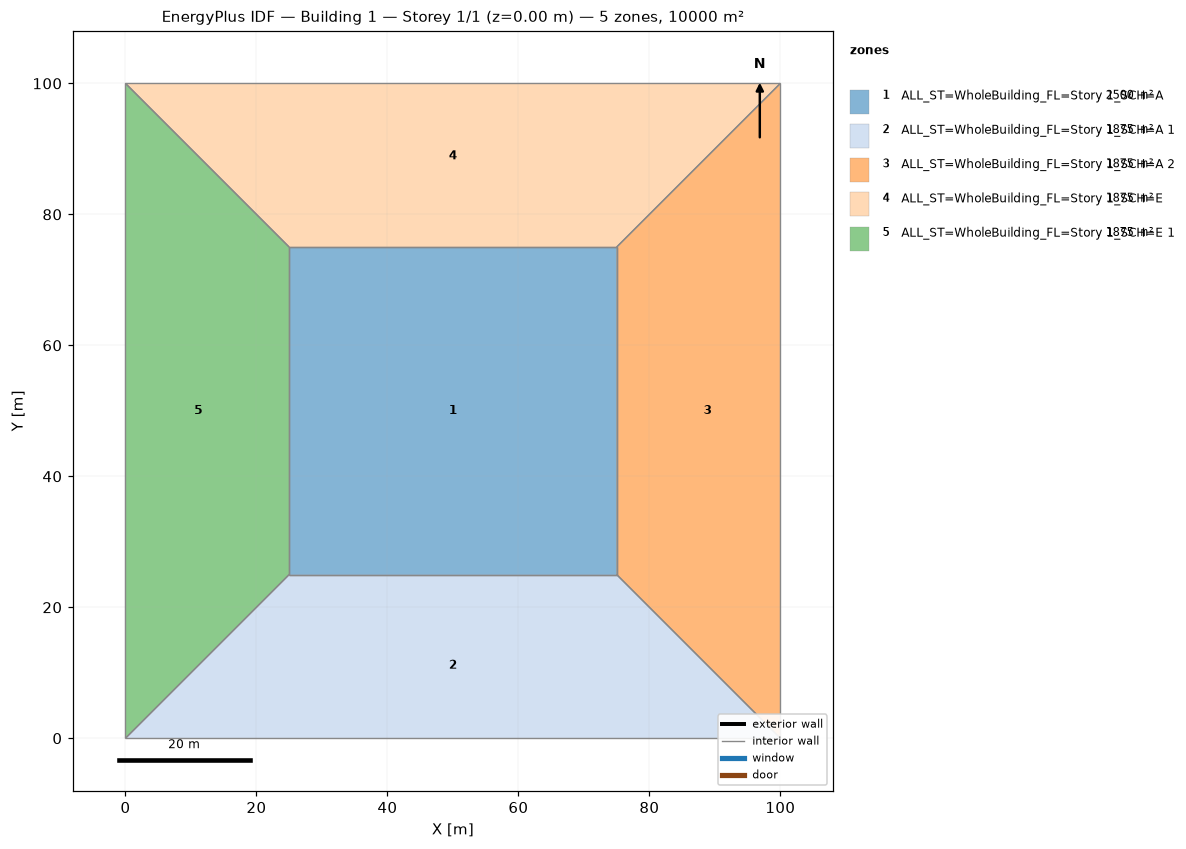
=== STOREY PLAN SPEC (per zone: floor XY polygon, exterior-wall plan segments, windows/doors) ===
zone 1: ALL_ST=WholeBuilding_FL=Story 1_SCH=A  (2500.0 m²)
  floor: (25.00, 25.00) (25.00, 75.00) (75.00, 75.00) (75.00, 25.00)
  interior walls: 4
zone 2: ALL_ST=WholeBuilding_FL=Story 1_SCH=A 1  (1875.0 m²)
  floor: (100.00, 0.00) (0.00, 0.00) (25.00, 25.00) (75.00, 25.00)
  interior walls: 4
zone 3: ALL_ST=WholeBuilding_FL=Story 1_SCH=A 2  (1875.0 m²)
  floor: (100.00, 100.00) (100.00, 0.00) (75.00, 25.00) (75.00, 75.00)
  interior walls: 4
zone 4: ALL_ST=WholeBuilding_FL=Story 1_SCH=E  (1875.0 m²)
  floor: (0.00, 100.00) (100.00, 100.00) (75.00, 75.00) (25.00, 75.00)
  interior walls: 4
zone 5: ALL_ST=WholeBuilding_FL=Story 1_SCH=E 1  (1875.0 m²)
  floor: (0.00, 0.00) (0.00, 100.00) (25.00, 75.00) (25.00, 25.00)
  interior walls: 4

=== DERIVED (storey summary) ===
Building: Building 1
Storey: 1 of 1  (floor level z = 0.00 m)
Storey gross floor area: 10000.0 m²
Zones on this storey: 5
  - ALL_ST=WholeBuilding_FL=Story 1_SCH=A: floor 2500.0 m²
  - ALL_ST=WholeBuilding_FL=Story 1_SCH=A 1: floor 1875.0 m²
  - ALL_ST=WholeBuilding_FL=Story 1_SCH=A 2: floor 1875.0 m²
  - ALL_ST=WholeBuilding_FL=Story 1_SCH=E: floor 1875.0 m²
  - ALL_ST=WholeBuilding_FL=Story 1_SCH=E 1: floor 1875.0 m²
Zone adjacency (shared interzone walls):
  - ALL_ST=WholeBuilding_FL=Story 1_SCH=A ↔ ALL_ST=WholeBuilding_FL=Story 1_SCH=A 1
  - ALL_ST=WholeBuilding_FL=Story 1_SCH=A ↔ ALL_ST=WholeBuilding_FL=Story 1_SCH=A 2
  - ALL_ST=WholeBuilding_FL=Story 1_SCH=A ↔ ALL_ST=WholeBuilding_FL=Story 1_SCH=E
  - ALL_ST=WholeBuilding_FL=Story 1_SCH=A ↔ ALL_ST=WholeBuilding_FL=Story 1_SCH=E 1
  - ALL_ST=WholeBuilding_FL=Story 1_SCH=A 1 ↔ ALL_ST=WholeBuilding_FL=Story 1_SCH=A 2
  - ALL_ST=WholeBuilding_FL=Story 1_SCH=A 1 ↔ ALL_ST=WholeBuilding_FL=Story 1_SCH=E 1
  - ALL_ST=WholeBuilding_FL=Story 1_SCH=A 2 ↔ ALL_ST=WholeBuilding_FL=Story 1_SCH=E
  - ALL_ST=WholeBuilding_FL=Story 1_SCH=E ↔ ALL_ST=WholeBuilding_FL=Story 1_SCH=E 1